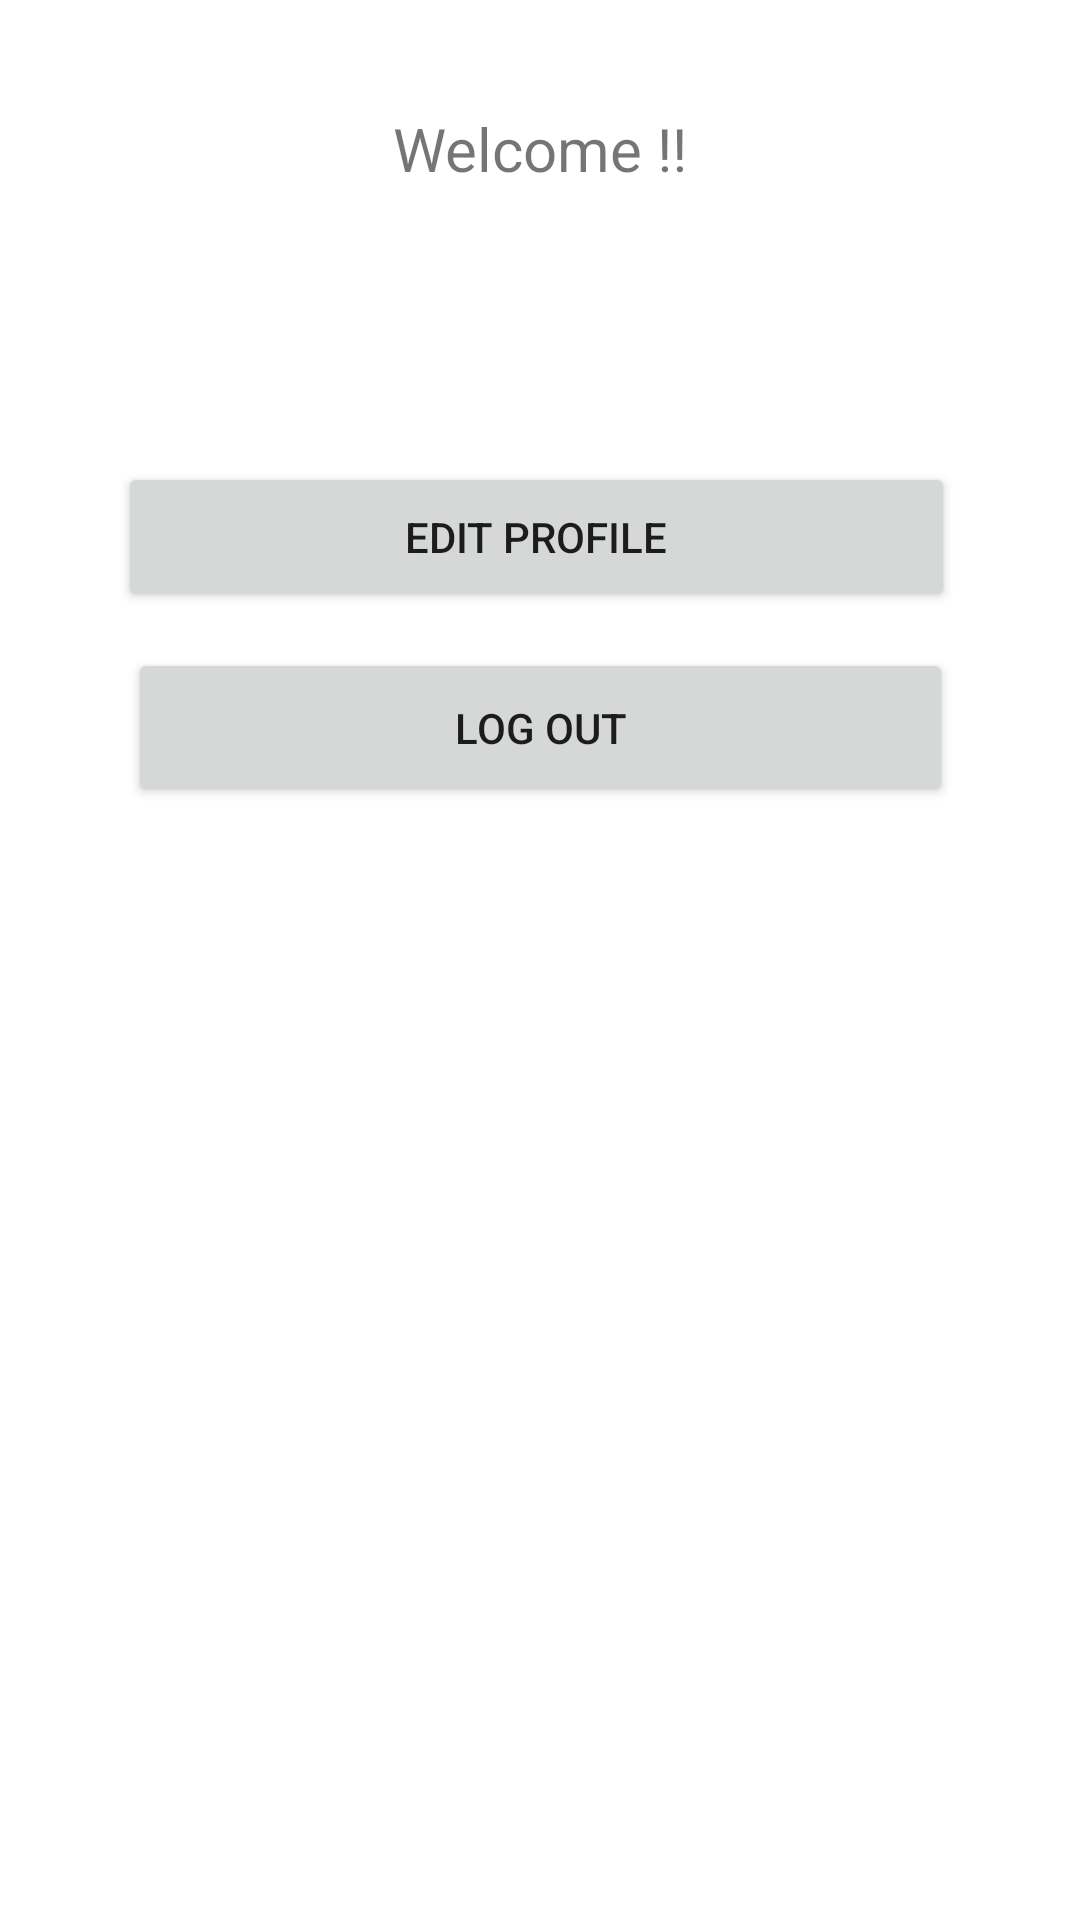

Here is an Android app screen rendered from its layout file. Give the layout XML and the strings, colors and styles it references.
<!-- AndroidManifest.xml: application theme Theme.Group25_InClass04 -->
<!-- res/layout/fragment_account.xml -->
<?xml version="1.0" encoding="utf-8"?>
<androidx.constraintlayout.widget.ConstraintLayout xmlns:android="http://schemas.android.com/apk/res/android"
    xmlns:app="http://schemas.android.com/apk/res-auto"
    xmlns:tools="http://schemas.android.com/tools"
    android:id="@+id/frameLayout2"
    android:layout_width="match_parent"
    android:layout_height="match_parent"
    tools:context=".AccountFragment">

    <TextView
        android:id="@+id/accountWelcomeText"
        android:layout_width="wrap_content"
        android:layout_height="wrap_content"
        android:layout_marginTop="36dp"
        android:text="@string/account_welcome_text"
        android:textSize="20sp"
        app:layout_constraintEnd_toEndOf="parent"
        app:layout_constraintStart_toStartOf="parent"
        app:layout_constraintTop_toTopOf="parent" />

    <TextView
        android:id="@+id/accountNameDisplay"
        android:layout_width="wrap_content"
        android:layout_height="wrap_content"
        android:layout_marginTop="20dp"
        android:text="@string/account_name_display_text"
        android:textSize="20sp"
        app:layout_constraintEnd_toEndOf="parent"
        app:layout_constraintStart_toStartOf="parent"
        app:layout_constraintTop_toBottomOf="@+id/accountWelcomeText" />

    <Button
        android:id="@+id/button_edit_profile"
        android:layout_width="279dp"
        android:layout_height="50dp"
        android:layout_marginTop="44dp"
        android:text="@string/account_edit_profile_button_label"
        app:layout_constraintEnd_toEndOf="parent"
        app:layout_constraintHorizontal_bias="0.484"
        app:layout_constraintStart_toStartOf="parent"
        app:layout_constraintTop_toBottomOf="@+id/accountNameDisplay" />

    <Button
        android:id="@+id/button_log_out"
        android:layout_width="275dp"
        android:layout_height="53dp"
        android:layout_marginTop="12dp"
        android:text="@string/account_log_out_button_label"
        app:layout_constraintEnd_toEndOf="parent"
        app:layout_constraintHorizontal_bias="0.501"
        app:layout_constraintStart_toStartOf="parent"
        app:layout_constraintTop_toBottomOf="@+id/button_edit_profile" />
</androidx.constraintlayout.widget.ConstraintLayout>
<!-- resources referenced by this layout -->
<resources>
  <string name="account_edit_profile_button_label">Edit Profile</string>
  <string name="account_log_out_button_label">Log Out</string>
  <string name="account_name_display_text" />
  <string name="account_welcome_text">Welcome !!</string>
  <style name="Theme.Group25_InClass04" parent="Theme.MaterialComponents.DayNight.DarkActionBar">
          
          <item name="colorPrimary">@color/purple_500</item>
          <item name="colorPrimaryVariant">@color/purple_700</item>
          <item name="colorOnPrimary">@color/white</item>
          
          <item name="colorSecondary">@color/teal_200</item>
          <item name="colorSecondaryVariant">@color/teal_700</item>
          <item name="colorOnSecondary">@color/black</item>
          
          <item name="android:statusBarColor" tools:targetApi="l">?attr/colorPrimaryVariant</item>
          
      </style>
  <!-- not gathered from this repository: default colours our renderer supplied (Android Studio template values) -->
  <color name="purple_500">#FF6200EE</color>
  <color name="purple_700">#FF3700B3</color>
  <color name="teal_200">#FF03DAC5</color>
  <color name="teal_700">#FF018786</color>
  <color name="black">#FF000000</color>
  <color name="white">#FFFFFFFF</color>
</resources>
